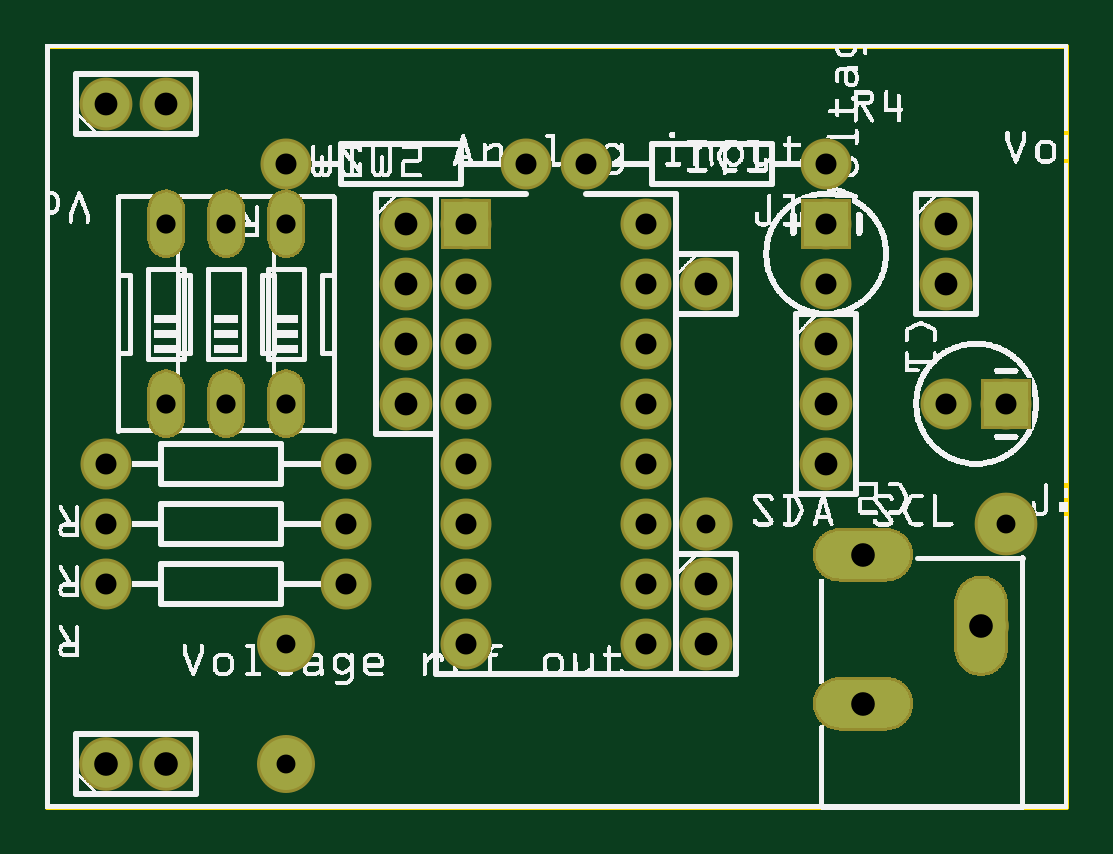
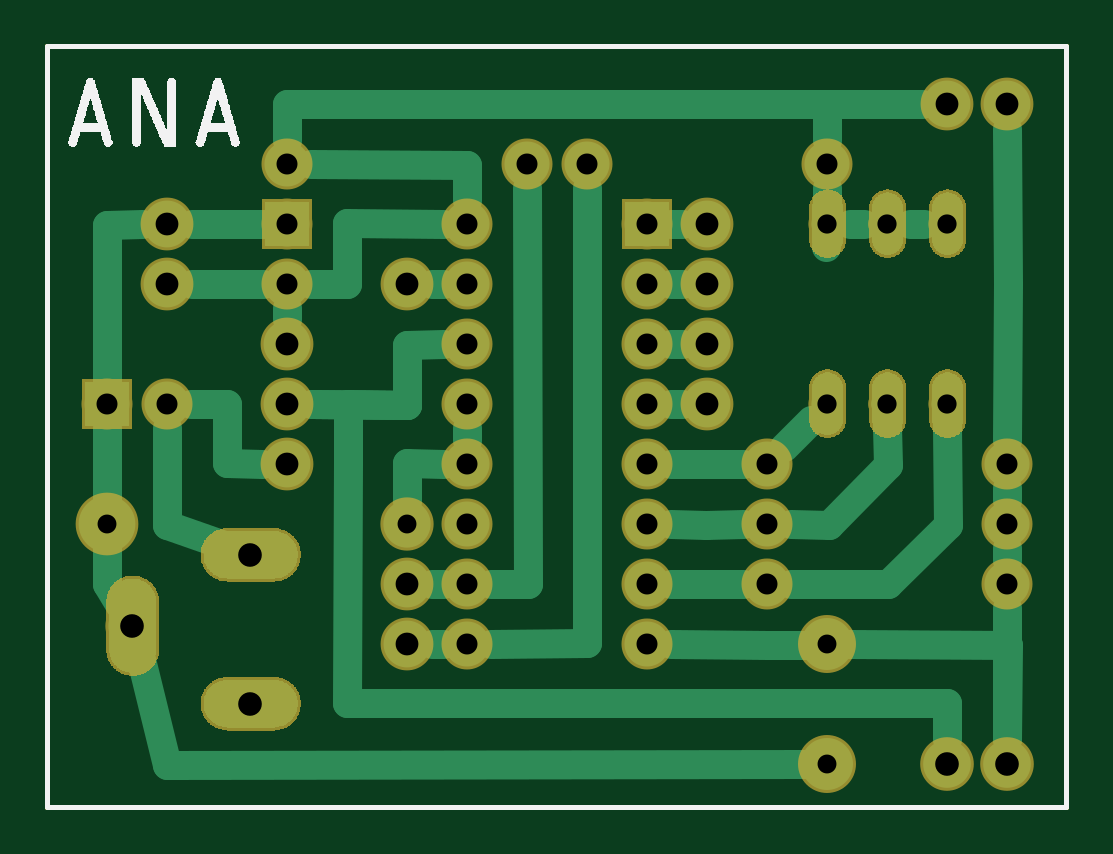
Circuit board: 8 layer files. Board 43.1 x 32.2 mm.
- outline: schemaPCB_contour.gm1 (395 bytes)
- bottom_copper: schemaPCB_copperBottom.gbl (40177 bytes)
- top_copper: schemaPCB_copperTop.gtl (37639 bytes)
- drill: schemaPCB_drill.txt (1145 bytes)
- bottom_mask: schemaPCB_maskBottom.gbs (37508 bytes)
- top_mask: schemaPCB_maskTop.gts (37665 bytes)
- bottom_silk: schemaPCB_silkBottom.gbo (21195 bytes)
- top_silk: schemaPCB_silkTop.gto (241531 bytes)

=== outline: schemaPCB_contour.gm1 ===
G04 MADE WITH FRITZING*
G04 WWW.FRITZING.ORG*
G04 DOUBLE SIDED*
G04 HOLES PLATED*
G04 CONTOUR ON CENTER OF CONTOUR VECTOR*
%ASAXBY*%
%FSLAX23Y23*%
%MOIN*%
%OFA0B0*%
%SFA1.0B1.0*%
%ADD10R,1.706210X1.275260*%
%ADD11C,0.008000*%
%ADD10C,0.008*%
%LNCONTOUR*%
G90*
G70*
G54D10*
G54D11*
X4Y1271D02*
X1702Y1271D01*
X1702Y4D01*
X4Y4D01*
X4Y1271D01*
D02*
G04 End of contour*
M02*
=== bottom_copper: schemaPCB_copperBottom.gbl (40177 bytes, source omitted) ===
=== top_copper: schemaPCB_copperTop.gtl (37639 bytes, source omitted) ===
=== drill: schemaPCB_drill.txt ===
; NON-PLATED HOLES START AT T1
; THROUGH (PLATED) HOLES START AT T100
M48
INCH
T100C0.039370
T101C0.031496
T102C0.035000
T103C0.038000
T104C0.032000
%
T100
X015608Y003047
X002024Y000748
X001024Y000748
X013639Y001748
X013639Y004228
T101
X004023Y002748
X011024Y004748
X016024Y004748
X004023Y000748
T102
X016024Y006748
X008024Y010748
X010024Y005748
X004024Y010748
X010024Y009748
X013024Y008748
X005024Y005748
X013024Y010748
X010024Y002748
X001024Y005748
X010024Y007748
X010024Y008748
X009024Y010748
X010024Y003748
X007024Y003748
X013024Y009748
X007024Y004748
X005024Y004748
X001024Y004748
X007024Y008748
X010024Y006748
X015024Y006748
X007024Y006748
X007024Y002748
X007024Y007748
X007024Y005748
X005024Y003748
X007024Y009748
X001024Y003748
X010024Y004748
T103
X001024Y011748
X015024Y008748
X015024Y009748
X006024Y009748
X006024Y007748
X013024Y007748
X006024Y006748
X011024Y003748
X011024Y008748
X002024Y011748
X013024Y005748
X006024Y008748
X011024Y002748
X013024Y006748
T104
X002024Y006748
X002024Y009748
X004024Y006748
X003024Y009748
X003024Y006748
X004024Y009748
T00
M30

=== bottom_mask: schemaPCB_maskBottom.gbs (37508 bytes, source omitted) ===
=== top_mask: schemaPCB_maskTop.gts (37665 bytes, source omitted) ===
=== bottom_silk: schemaPCB_silkBottom.gbo (21195 bytes, source omitted) ===
=== top_silk: schemaPCB_silkTop.gto (241531 bytes, source omitted) ===
